Run: headless pygame with SDL's dummy video driver; simulated clock (each Clock.tick advances the game by its frame time, no real sleeping); random seed 0; keys injected as events and as key.get_pressed() state; no mouse input.
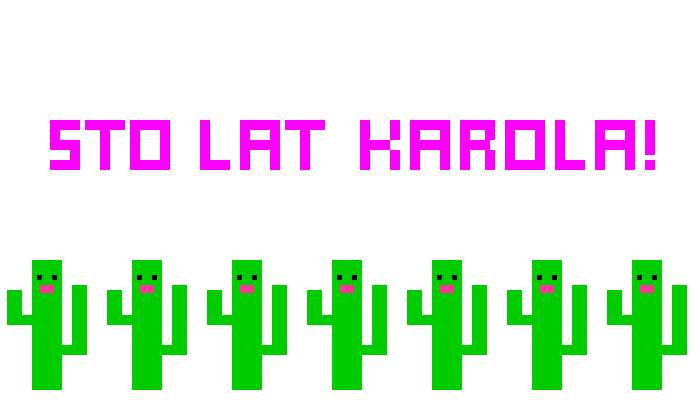
Frame 1 of 2 · flips 1–60 · no input
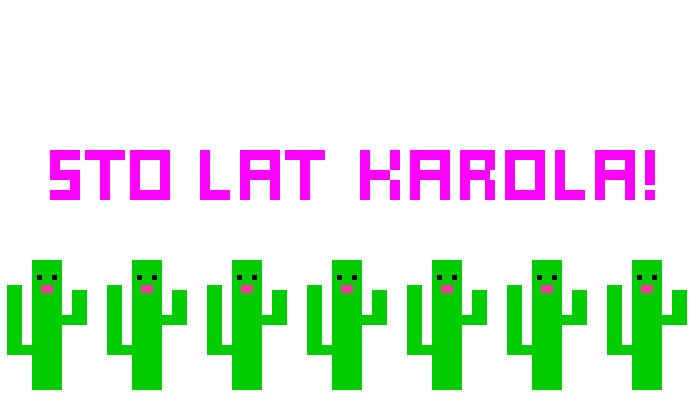
Frame 2 of 2 · flips 61–180 · tapped SPACE, RETURN · held RIGHT (→), D (game ended)

The pygame program that drew these frames:

import pygame
import time

pygame.init
display=pygame.display.set_mode((695,400))
pygame.display.set_caption("WSZYSTKIEGO NAJLEPSZEGO<3")

black=(0,0,0)
green=(0,204,0)
white=(255,255,255)
pink=(255,0,255)
red=(255,51,153)
etap=0
os_xkaktus=32
os_ykaktus=180

os_x=50
os_y=50
szerliter=30
grubliter=10
wysliter=20
wysbelki=50
wyjscie=1
def kaktus1(a):
    pygame.draw.rect(display,green, [os_xkaktus+a,os_ykaktus+80,30,130])
    pygame.draw.rect(display, green, [os_xkaktus + a-25, os_ykaktus+55 + 50, 15, 60])
    pygame.draw.rect(display, green, [os_xkaktus + a-25, os_ykaktus +165, 30, 10])
    pygame.draw.rect(display, green, [os_xkaktus + a +25, os_ykaktus + 135, 30, 10])
    pygame.draw.rect(display, green, [os_xkaktus + a +40, os_ykaktus + 110, 15, 30])
    pygame.draw.rect(display, black, [os_xkaktus + a+5, os_ykaktus +95, 5, 5])
    pygame.draw.rect(display, black, [os_xkaktus + a+ 20, os_ykaktus + 95, 5, 5])
    pygame.draw.rect(display, red, [os_xkaktus + a+9, os_ykaktus + 105, 12, 8])

def kaktus2(a):
    pygame.draw.rect(display, green, [os_xkaktus + a, os_ykaktus + 80, 30, 130])
    pygame.draw.rect(display, green, [os_xkaktus + a +40, os_ykaktus + 105, 15, 60])
    pygame.draw.rect(display, green, [os_xkaktus + a + 25, os_ykaktus + 165, 30, 10])
    pygame.draw.rect(display, green, [os_xkaktus + a -25, os_ykaktus + 135, 30, 10])
    pygame.draw.rect(display, green, [os_xkaktus + a -25, os_ykaktus + 110, 15, 30])
    pygame.draw.rect(display, black, [os_xkaktus + a + 5, os_ykaktus + 95, 5, 5])
    pygame.draw.rect(display, black, [os_xkaktus + a + 20, os_ykaktus + 95, 5, 5])
    pygame.draw.rect(display, red, [os_xkaktus + a + 8, os_ykaktus + 105, 14, 8])
def napis():
    #s
    pygame.draw.rect(display, pink, [os_x, os_y, szerliter, grubliter])
    pygame.draw.rect(display, pink, [os_x, os_y, grubliter, wysliter])
    pygame.draw.rect(display, pink, [os_x, os_y+wysliter, szerliter, grubliter])
    pygame.draw.rect(display, pink, [os_x+wysliter, os_y+wysliter, grubliter, wysliter])
    pygame.draw.rect(display, pink, [os_x, os_y+2*wysliter, szerliter, grubliter])

    #t
    pygame.draw.rect(display, pink, [os_x+50, os_y, grubliter, 50])
    pygame.draw.rect(display, pink, [os_x + 35, os_y, szerliter+10, grubliter])

    #o
    pygame.draw.rect(display, pink, [os_x + 80, os_y, grubliter, wysbelki])
    pygame.draw.rect(display, pink, [os_x + 85, os_y, szerliter, grubliter])
    pygame.draw.rect(display, pink, [os_x + 110, os_y, grubliter, wysbelki])
    pygame.draw.rect(display, pink, [os_x + 85, os_y+40, szerliter, grubliter])

    #l
    pygame.draw.rect(display, pink, [os_x + 150, os_y, grubliter, wysbelki])
    pygame.draw.rect(display, pink, [os_x + 150, os_y+40, szerliter, grubliter])
    #a
    pygame.draw.rect(display, pink, [os_x+190, os_y, grubliter, 50])
    pygame.draw.rect(display, pink, [os_x + 220, os_y, grubliter, 50])
    pygame.draw.rect(display, pink, [os_x + 190, os_y, szerliter, grubliter])
    pygame.draw.rect(display, pink, [os_x + 190, os_y+20, szerliter, grubliter])
    #t
    pygame.draw.rect(display, pink, [os_x + 250, os_y, grubliter, 50])
    pygame.draw.rect(display, pink, [os_x + 235, os_y, szerliter + 10, grubliter])

    #k
    pygame.draw.rect(display, pink, [os_x + 310, os_y, grubliter, 50])
    pygame.draw.rect(display, pink, [os_x + 340, os_y, grubliter, 20])
    pygame.draw.rect(display, pink, [os_x + 340, os_y+30, grubliter, 20])
    pygame.draw.rect(display, pink, [os_x + 310, os_y+20, szerliter, grubliter])

    #a
    pygame.draw.rect(display, pink, [os_x + 360, os_y, grubliter, 50])
    pygame.draw.rect(display, pink, [os_x + 390, os_y, grubliter, 50])
    pygame.draw.rect(display, pink, [os_x + 360, os_y, szerliter, grubliter])
    pygame.draw.rect(display, pink, [os_x + 360, os_y + 20, szerliter, grubliter])

    #r
    pygame.draw.rect(display, pink, [os_x + 410, os_y, grubliter, 50])
    pygame.draw.rect(display, pink, [os_x + 410, os_y, szerliter, grubliter])
    pygame.draw.rect(display, pink, [os_x + 410, os_y + 20, szerliter, grubliter])
    pygame.draw.rect(display, pink, [os_x + 435, os_y, grubliter, 20])
    pygame.draw.rect(display, pink, [os_x + 435, os_y+40, grubliter, grubliter])
    pygame.draw.rect(display, pink, [os_x + 435, os_y + 30, grubliter, grubliter])

    #o
    pygame.draw.rect(display, pink, [os_x + 455, os_y, grubliter, wysbelki])
    pygame.draw.rect(display, pink, [os_x + 460, os_y, szerliter, grubliter])
    pygame.draw.rect(display, pink, [os_x + 485, os_y, grubliter, wysbelki])
    pygame.draw.rect(display, pink, [os_x + 460, os_y + 40, szerliter, grubliter])

    #l
    pygame.draw.rect(display, pink, [os_x + 505, os_y, grubliter, wysbelki])
    pygame.draw.rect(display, pink, [os_x + 505, os_y + 40, szerliter, grubliter])

    #a
    pygame.draw.rect(display, pink, [os_x + 545, os_y, grubliter, 50])
    pygame.draw.rect(display, pink, [os_x + 575, os_y, grubliter, 50])
    pygame.draw.rect(display, pink, [os_x + 545, os_y, szerliter, grubliter])
    pygame.draw.rect(display, pink, [os_x + 545, os_y + 20, szerliter, grubliter])

    #!
    pygame.draw.rect(display, pink, [os_x + 595, os_y, grubliter, 35])
    pygame.draw.rect(display, pink, [os_x + 595, os_y+40, grubliter, 10])
while wyjscie<100:
    for event in pygame.event.get():
        if event.type==pygame.QUIT:
            wyjscie=101



    if etap%2==0:
        for i in range(0,11):

            display.fill(white)
            napis()
            for a in range(0,700,100):
                kaktus1(a)

            pygame.display.update()
            os_y=os_y+10
            time.sleep(0.15)
            etap=etap+1
            wyjscie=wyjscie+1
    else:
        for i in range(0, 11):
            display.fill(white)
            napis()
            for a in range(0,700,100):
                kaktus2(a)

            pygame.display.update()
            os_y = os_y - 10
            time.sleep(0.15)
            etap=etap+1
            wyjscie = wyjscie + 1


pygame.quit()
quit()
